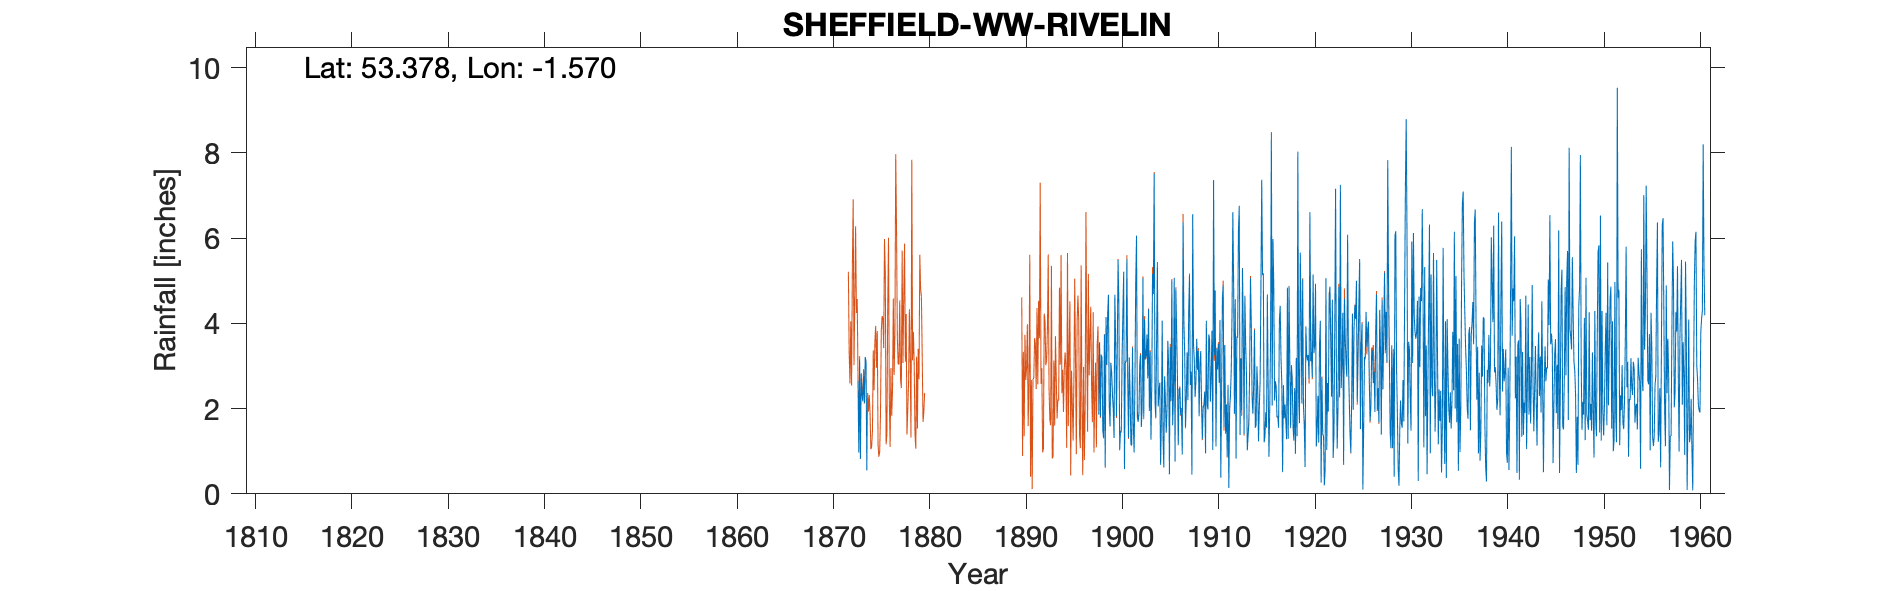

Values plotted in this chart, from the file beside it:
SHEFFIELD WW RIVELIN, , , , , , , , , , , , , , , , , , , , , , , 
Grid ref, SK287869, Long, -1.57, Lat, 53.38, Elevation, 564, ft, , , , , , , , , , , , , , , 
Station no, 3116, , , , , , , , , , , , , , , , , , , , , , 
, 1870, 1871, 1872, 1873, 1874, 1875, 1876, 1877, 1878, 1879, 1880, 1881, 1882, 1883, 1884, 1885, 1886, 1887, 1888, 1889, 1890, 1891, 1892
January, , , , 2.65, , , , , , , , , , , , , , , , , , , 
February, , , , 0.97, , , , , , , , , , , , , , , , , , , 
March, , , , 3.16, , , , , , , , , , , , , , , , , , , 
April, , , , 0.82, , , , , , , , , , , , , , , , , , , 
May, , , , 2.83, , , , , , , , , , , , , , , , , , , 
June, , , , 2.31, , , , , , , , , , , , , , , , , , , 
July, , , , 2.17, , , , , , , , , , , , , , , , , , , 
August, , , , 2.76, , , , , , , , , , , , , , , , , , , 
September, , , , 2.13, , , , , , , , , , , , , , , , , , , 
October, , , , 3.21, , , , , , , , , , , , , , , , , , , 
November, , , , 3.1, , , , , , , , , , , , , , , , , , , 
December, , , , 0.55, , , , , , , , , , , , , , , , , , , 
Total, , , , 26.66, 28.71, 37.07, 42.08, 48.16, 38.76, 36.18, 47.79, 40.05, 46.26, 40.18, 31.42, 36.98, 38.88, 22, 31.36, 34.88, 32.91, 40.02, 35.62
